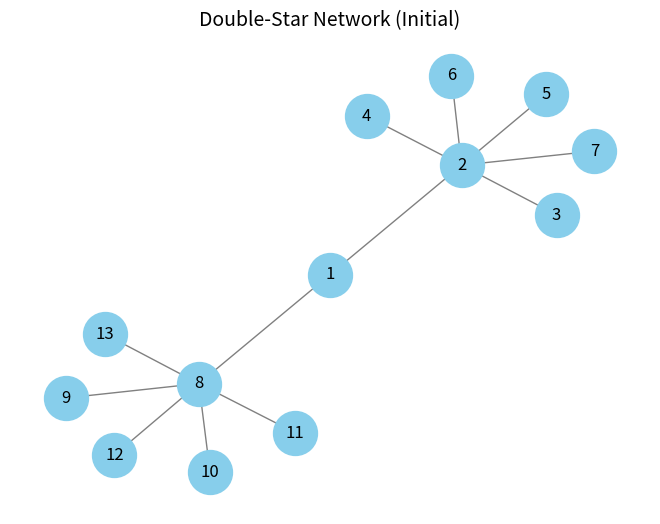

Recreate this plot in Python.
# -*- coding: utf-8 -*-
"""Untitled14.ipynb

Automatically generated by Colab.

Original file is located at
    https://colab.research.google.com/drive/1YOkzAfI7XGTX9Di4mNyPxk_Y5onpwYCA
"""

# extended_compare_nodes_pairs.py
import numpy as np
import networkx as nx
from scipy.integrate import solve_ivp
import matplotlib.pyplot as plt

# ---------- Networks ----------
def create_double_star_13():
    G = nx.Graph()
    G.add_nodes_from(range(1,14))
    G.add_edge(1,2)
    for i in range(3,8): G.add_edge(2,i)
    G.add_edge(1,8)
    for i in range(9,14): G.add_edge(8,i)
    return G

def create_double_star_15():
    G = nx.Graph()
    G.add_nodes_from(range(1,16))
    G.add_edge(1,2)
    for i in range(3,8): G.add_edge(2,i)
    G.add_edge(1,8)
    for i in range(9,16): G.add_edge(8,i)
    return G

# ---------- Centrality calculations ----------
def calculate_single_node_index(G):
    nodelist = sorted(G.nodes())
    L = nx.laplacian_matrix(G, nodelist=nodelist).toarray()
    eigenvalues, eigenvectors = np.linalg.eigh(L)
    fiedler_vector = eigenvectors[:, 1]  # 2nd smallest
    indices = {}
    for i in nodelist:
        r_i = 0
        xi = fiedler_vector[i - 1]
        for neighbor in G.neighbors(i):
            xj = fiedler_vector[neighbor - 1]
            r_i += abs(xi - xj)
        indices[i] = r_i
    return indices, fiedler_vector

def calculate_node_pair_matrix(G, single_node_indices, fiedler_vector):
    nodelist = sorted(G.nodes())
    num_nodes = len(nodelist)
    R2_matrix = np.zeros((num_nodes, num_nodes))
    for j_idx, node_j in enumerate(nodelist):
        for k_idx, node_k in enumerate(nodelist):
            if j_idx >= k_idx: continue
            R_j = single_node_indices[node_j]
            R_k = single_node_indices[node_k]
            intersection_count = 1 if G.has_edge(node_j, node_k) else 0
            x_j = fiedler_vector[j_idx]
            x_k = fiedler_vector[k_idx]
            correction_term = intersection_count * abs(x_j - x_k)
            R_jk = R_j + R_k - correction_term
            R2_matrix[j_idx, k_idx] = R_jk
    return R2_matrix

# ---------- Chua dynamics ----------
def chua_f(x):
    p,q,r = x
    gamma1, gamma2, gamma3, gamma4 = 10.0, 18.0, -4.0/3.0, -3.0/4.0
    g_p = gamma4 * p + 0.5 * (gamma3 - gamma4) * (abs(p+1) - abs(p-1))
    return np.array([-gamma1 * (p - q + g_p), p - q + r, -gamma2 * q])

def make_coupled_chua_with_adaptive_edges(G, control_node_set, c=2.0, alpha=1.0):
    nodes = sorted(G.nodes())
    N = len(nodes)
    node_to_idx = {node: i for i,node in enumerate(nodes)}
    edges = sorted([(min(u,v), max(u,v)) for u,v in G.edges()])
    M = len(edges)

    adaptive_mask = np.zeros(M)
    for ei,(u,v) in enumerate(edges):
        if (u in control_node_set) or (v in control_node_set):
            adaptive_mask[ei] = 1

    H = np.eye(3)

    def ode(t, y):
        x_flat = y[:N*3]
        w = y[N*3:]
        X = x_flat.reshape((N,3))

        # weighted adjacency
        A = np.zeros((N,N))
        for k,(u,v) in enumerate(edges):
            i,j = node_to_idx[u], node_to_idx[v]
            A[i,j] = w[k]; A[j,i] = w[k]
        D = np.diag(A.sum(axis=1))
        L = D - A

        dx = np.zeros_like(X)
        for i in range(N):
            dx[i] = chua_f(X[i])
            for j in range(N):
                if L[i,j] != 0:
                    dx[i] -= c * L[i,j] * (H @ X[j])

        dw = np.zeros(M)
        for k,(u,v) in enumerate(edges):
            if adaptive_mask[k]:
                i,j = node_to_idx[u], node_to_idx[v]
                diff = X[i] - X[j]
                dw[k] = alpha * float(diff @ (H @ diff))
        return np.concatenate([dx.flatten(), dw])

    return ode, nodes, edges

def run_scenario(G, control_nodes, t_span=(0,12), t_eval=None, c=2.0, alpha=1.0, seed=42):
    if t_eval is None: t_eval = np.linspace(t_span[0], t_span[1], 600)
    ode_fun, nodes, edges = make_coupled_chua_with_adaptive_edges(G, control_nodes, c, alpha)
    N, M = len(nodes), len(edges)
    rng = np.random.RandomState(seed)
    x0 = (rng.rand(N*3)-0.5)*10
    w0 = np.ones(M)
    y0 = np.concatenate([x0, w0])
    sol = solve_ivp(fun=ode_fun, t_span=t_span, y0=y0, t_eval=t_eval, rtol=1e-6, atol=1e-9)
    return sol, nodes

def sync_errors_from_solution(sol, N):
    x_traj = sol.y[:N*3,:].reshape((N,3,-1))
    T = x_traj.shape[2]
    errors = np.zeros((N,T))
    for t in range(T):
        avg = x_traj[:,:,t].mean(axis=0)
        for i in range(N):
            errors[i,t] = np.linalg.norm(x_traj[i,:,t]-avg)
    return errors

def time_to_sync(errors, t_eval, tol=1e-3):
    max_err = errors.max(axis=0)
    below = np.where(max_err < tol)[0]
    return t_eval[below[0]] if len(below)>0 else np.inf

# ---------- Main ----------
if __name__=="__main__":
    networks = {
        "Paper Symmetric (13 nodes)": create_double_star_13(),
        "Asymmetric (15 nodes)": create_double_star_15()
    }
    results = []
    for name,G in networks.items():
        print(f"\n--- {name} ---")
        single_indices,fiedler = calculate_single_node_index(G)
        R2 = calculate_node_pair_matrix(G, single_indices, fiedler)

        # most important node
        node_imp = max(single_indices.items(), key=lambda x:x[1])
        imp_node, imp_val = node_imp
        print(f"Most important node: {imp_node} (R={imp_val:.4f})")

        # most important pair
        idx = np.unravel_index(np.argmax(R2), R2.shape)
        nodelist = sorted(G.nodes())
        imp_pair = (nodelist[idx[0]], nodelist[idx[1]])
        imp_pair_val = R2[idx]
        print(f"Most important pair: {imp_pair} (R={imp_pair_val:.4f})")

        # run simulations
        t_eval = np.linspace(0,12,600)
        sol_node,_ = run_scenario(G,[imp_node],t_eval=t_eval)
        err_node = sync_errors_from_solution(sol_node,len(G))
        t_sync_node = time_to_sync(err_node,t_eval)

        sol_pair,_ = run_scenario(G,list(imp_pair),t_eval=t_eval)
        err_pair = sync_errors_from_solution(sol_pair,len(G))
        t_sync_pair = time_to_sync(err_pair,t_eval)

        print(f"Sync time (node {imp_node}): {t_sync_node:.2f}")
        print(f"Sync time (pair {imp_pair}): {t_sync_pair:.2f}")

        results.append([name, imp_node, imp_val, t_sync_node, imp_pair, imp_pair_val, t_sync_pair])

    # make summary table
    import pandas as pd
    df = pd.DataFrame(results, columns=["Network","Most Imp Node","R(node)","SyncTime(node)",
                                        "Most Imp Pair","R(pair)","SyncTime(pair)"])
    print("\nSummary:")
    print(df.to_string(index=False))

    G = create_double_star_13()
    pos = nx.spring_layout(G, seed=42)

    # Draw initial network
    nx.draw(G, pos, with_labels=True, node_size=1000, node_color="skyblue", edge_color="gray")
    plt.title("Double-Star Network (Initial)", fontsize=14)
    plt.show()
